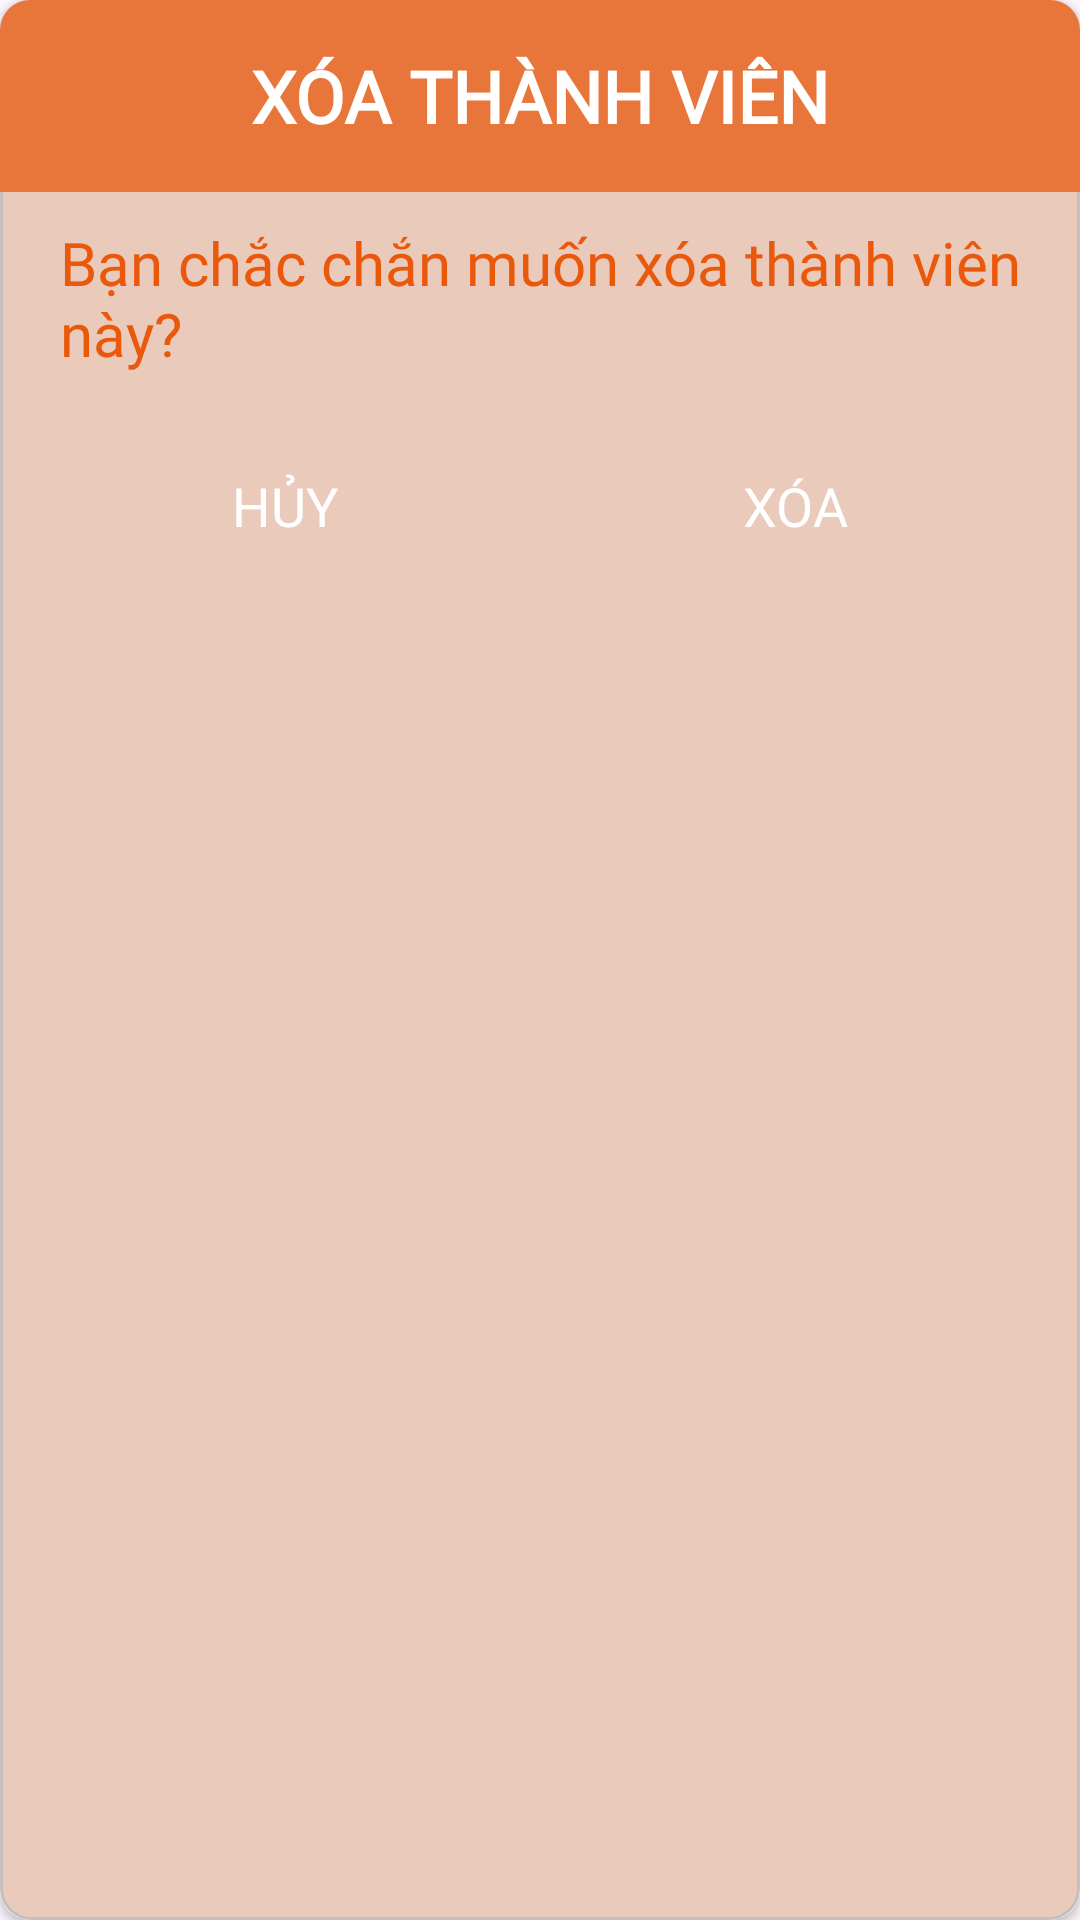

Write the Android layout XML for this screen, with the resource values it uses.
<!-- AndroidManifest.xml: application theme Theme.LibPN -->
<!-- res/layout/dialog_delete.xml -->
<?xml version="1.0" encoding="utf-8"?>
<androidx.cardview.widget.CardView xmlns:android="http://schemas.android.com/apk/res/android"
    xmlns:app="http://schemas.android.com/apk/res-auto"
    android:layout_width="match_parent"
    android:layout_height="wrap_content"
    app:cardCornerRadius="10dp">

    <LinearLayout
        android:layout_width="match_parent"
        android:layout_height="match_parent"
        android:background="@drawable/dialog_background"
        android:orientation="vertical">

        <androidx.appcompat.widget.Toolbar
            android:layout_width="match_parent"
            android:layout_height="wrap_content"
            android:background="@color/primary_color">

            <TextView
                android:id="@+id/txt_title"
                android:layout_width="wrap_content"
                android:layout_height="wrap_content"
                android:layout_gravity="center"
                android:fontFamily="@font/semibold"
                android:text="Xóa thành viên"
                android:textAllCaps="true"
                android:textColor="@color/white"
                android:textSize="24sp"
                android:textStyle="bold" />
        </androidx.appcompat.widget.Toolbar>

        <TextView
            android:id="@+id/txt_xoa"
            android:layout_width="match_parent"
            android:layout_height="wrap_content"
            android:layout_marginLeft="20dp"
            android:layout_marginTop="10dp"
            android:fontFamily="@font/regular"
            android:text="Bạn chắc chắn muốn xóa thành viên này?"
            android:textColor="#EA580C"
            android:textSize="20sp" />

        <LinearLayout
            android:layout_width="match_parent"
            android:layout_height="wrap_content"
            android:orientation="horizontal">

            <androidx.appcompat.widget.AppCompatButton
                android:id="@+id/btn_huy_thanhvien"
                android:layout_width="match_parent"
                android:layout_height="wrap_content"
                android:layout_marginLeft="20dp"
                android:layout_marginTop="20dp"
                android:layout_marginRight="10dp"
                android:layout_marginBottom="20dp"
                android:layout_weight="1"
                android:background="@drawable/bg_button"
                android:backgroundTint="#4CAF50"
                android:fontFamily="@font/semibold"
                android:text="hủy"
                android:textColor="#fff"
                android:textSize="18sp" />

            <androidx.appcompat.widget.AppCompatButton
                android:id="@+id/btn_xoa_thanhvien"
                android:layout_width="match_parent"
                android:layout_height="wrap_content"
                android:layout_marginLeft="10dp"
                android:layout_marginTop="20dp"
                android:layout_marginRight="20dp"
                android:layout_marginBottom="20dp"
                android:layout_weight="1"
                android:background="@drawable/bg_button"
                android:backgroundTint="@color/primary_color"
                android:fontFamily="@font/semibold"
                android:text="xóa"
                android:textColor="#fff"
                android:textSize="18sp" />
        </LinearLayout>

    </LinearLayout>


</androidx.cardview.widget.CardView>
<!-- resources referenced by this layout -->
<resources>
  <color name="primary_color">#e87539</color>
  <color name="white">#FFFFFFFF</color>
  <!-- drawable dialog_background (drawable) -->
  <?xml version="1.0" encoding="utf-8"?>
  <shape xmlns:android="http://schemas.android.com/apk/res/android"
      android:shape="rectangle">
  
      <corners android:radius="10dp"/>
      <solid android:color="#EACABA"/>
      <stroke android:width="1dp"
          android:color="#C5C0BE"/>
  
  </shape>
  <style name="Theme.LibPN" parent="Base.Theme.LibPN" />
  <style name="Base.Theme.LibPN" parent="Theme.Material3.DayNight.NoActionBar">
          
          
      </style>
</resources>
